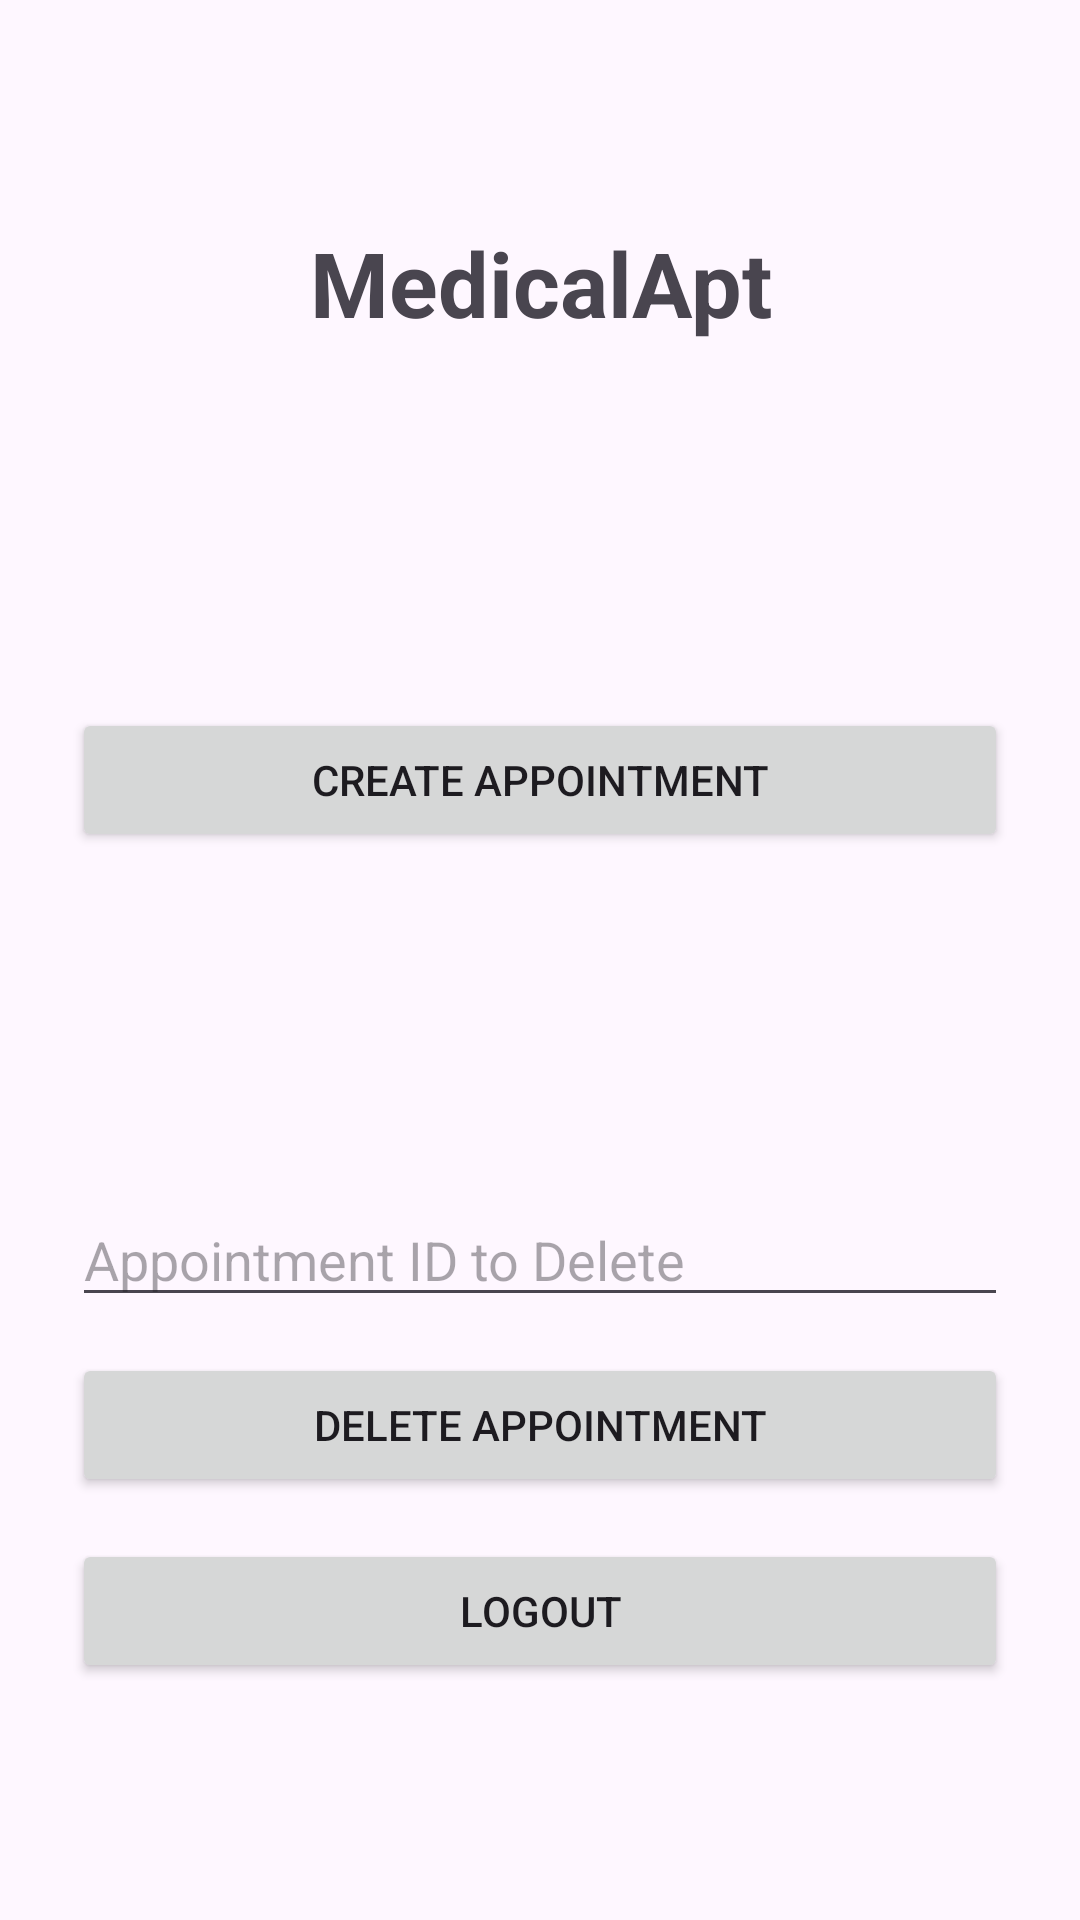

The Android layout XML behind this screen, and the referenced resources:
<!-- AndroidManifest.xml: application theme Theme.MedicalApt -->
<!-- res/layout/activity_landing_page.xml -->
<?xml version="1.0" encoding="utf-8"?>
<androidx.constraintlayout.widget.ConstraintLayout xmlns:android="http://schemas.android.com/apk/res/android"
    xmlns:app="http://schemas.android.com/apk/res-auto"
    xmlns:tools="http://schemas.android.com/tools"
    android:id="@+id/main"
    android:layout_width="match_parent"
    android:layout_height="match_parent"
    android:padding="24dp"
    tools:context=".LandingPageActivity">

    <TextView
        android:id="@+id/landingTitleTextView"
        android:layout_width="0dp"
        android:layout_height="wrap_content"
        android:layout_marginTop="50dp"
        android:gravity="center"
        android:text="@string/app_name"
        android:textSize="30sp"
        android:textStyle="bold"
        app:layout_constraintEnd_toEndOf="parent"
        app:layout_constraintStart_toStartOf="parent"
        app:layout_constraintTop_toTopOf="parent" />

    <TextView
        android:id="@+id/welcomeTextView"
        android:layout_width="0dp"
        android:layout_height="wrap_content"
        android:layout_marginTop="28dp"
        android:gravity="center"
        android:textSize="22sp"
        app:layout_constraintEnd_toEndOf="parent"
        app:layout_constraintStart_toStartOf="parent"
        app:layout_constraintTop_toBottomOf="@id/landingTitleTextView"
        tools:text="Logged in as: testuser1" />

    <TextView
        android:id="@+id/accessLevelTextView"
        android:layout_width="0dp"
        android:layout_height="wrap_content"
        android:layout_marginTop="12dp"
        android:gravity="center"
        android:textSize="18sp"
        app:layout_constraintEnd_toEndOf="parent"
        app:layout_constraintStart_toStartOf="parent"
        app:layout_constraintTop_toBottomOf="@id/welcomeTextView"
        tools:text="Standard user" />

    <Button
        android:id="@+id/createAppointmentButton"
        android:layout_width="0dp"
        android:layout_height="wrap_content"
        android:layout_marginTop="28dp"
        android:text="@string/create_appointment"
        app:layout_constraintEnd_toEndOf="parent"
        app:layout_constraintStart_toStartOf="parent"
        app:layout_constraintTop_toBottomOf="@id/accessLevelTextView" />

    <Button
        android:id="@+id/adminAreaButton"
        android:layout_width="0dp"
        android:layout_height="wrap_content"
        android:layout_marginTop="14dp"
        android:text="@string/admin_area"
        android:visibility="invisible"
        app:layout_constraintEnd_toEndOf="parent"
        app:layout_constraintStart_toStartOf="parent"
        app:layout_constraintTop_toBottomOf="@id/createAppointmentButton"
        tools:visibility="visible" />

    <TextView
        android:id="@+id/appointmentsTextView"
        android:layout_width="0dp"
        android:layout_height="wrap_content"
        android:layout_marginTop="16dp"
        android:textSize="16sp"
        app:layout_constraintEnd_toEndOf="parent"
        app:layout_constraintStart_toStartOf="parent"
        app:layout_constraintTop_toBottomOf="@id/adminAreaButton"
        tools:text="Upcoming appointments" />

    <EditText
        android:id="@+id/deleteAppointmentIdEditText"
        android:layout_width="0dp"
        android:layout_height="wrap_content"
        android:layout_marginTop="14dp"
        android:hint="@string/appointment_id_to_delete"
        android:inputType="number"
        app:layout_constraintEnd_toEndOf="parent"
        app:layout_constraintStart_toStartOf="parent"
        app:layout_constraintTop_toBottomOf="@id/appointmentsTextView" />

    <Button
        android:id="@+id/deleteAppointmentButton"
        android:layout_width="0dp"
        android:layout_height="wrap_content"
        android:layout_marginTop="12dp"
        android:text="@string/delete_appointment"
        app:layout_constraintEnd_toEndOf="parent"
        app:layout_constraintStart_toStartOf="parent"
        app:layout_constraintTop_toBottomOf="@id/deleteAppointmentIdEditText" />

    <Button
        android:id="@+id/logoutButton"
        android:layout_width="0dp"
        android:layout_height="wrap_content"
        android:layout_marginTop="14dp"
        android:text="@string/logout"
        app:layout_constraintEnd_toEndOf="parent"
        app:layout_constraintStart_toStartOf="parent"
        app:layout_constraintTop_toBottomOf="@id/deleteAppointmentButton" />

</androidx.constraintlayout.widget.ConstraintLayout>
<!-- resources referenced by this layout -->
<resources>
  <string name="admin_area">Admin Area</string>
  <string name="app_name">MedicalApt</string>
  <string name="appointment_id_to_delete">Appointment ID to Delete</string>
  <string name="create_appointment">Create Appointment</string>
  <string name="delete_appointment">Delete Appointment</string>
  <string name="logout">Logout</string>
  <style name="Theme.MedicalApt" parent="Base.Theme.MedicalApt" />
  <style name="Base.Theme.MedicalApt" parent="Theme.Material3.DayNight.NoActionBar">
          
          
      </style>
</resources>
